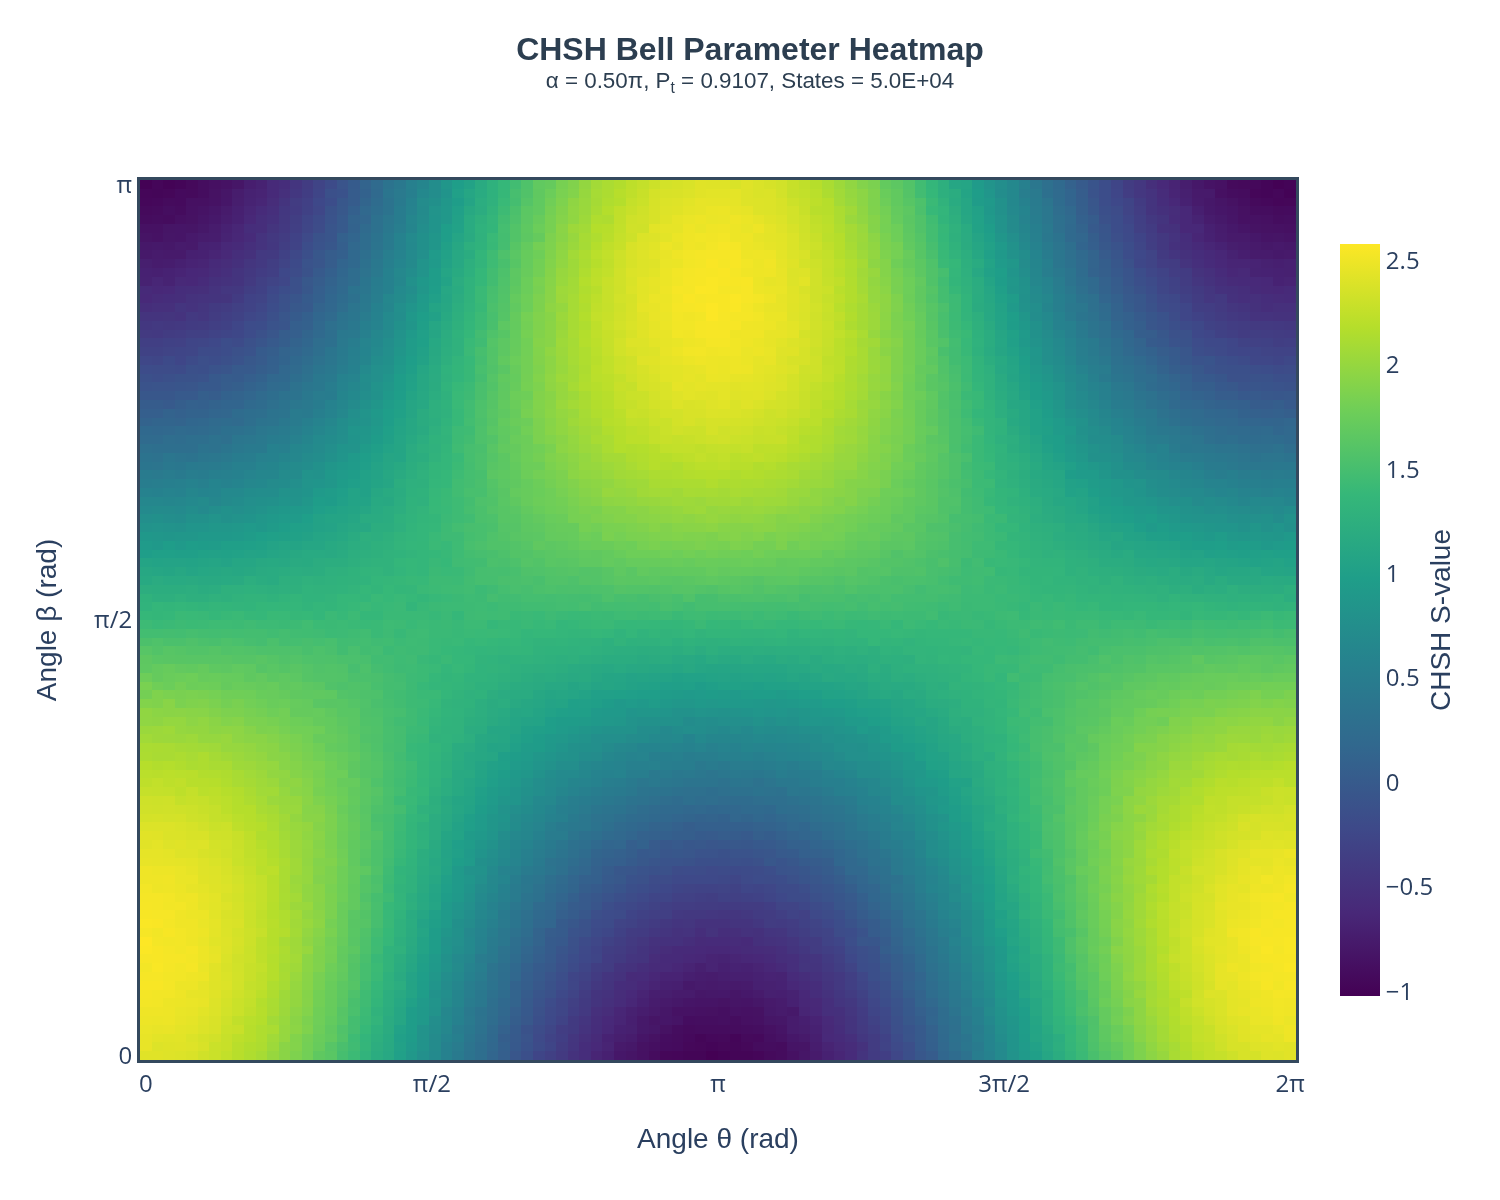

Values plotted in this chart, from the file beside it:
2.415902373950469, 2.461287298951379, 2.462568062656976, 2.474251659322581, 2.491448948095698, 2.5001418384019263, 2.524083494997037, 2.5304496043229223, 2.5484833963867275, 2.540176147095927, 2.521775877270608, 2.544031997577919, 2.5671288496388085, 2.5780170058952048, 2.5378171542267234, 2.5619012831896955, 2.545452536842915, 2.5413350731592566, 2.535180514835693, 2.523099570869896, 2.5000733244680173, 2.5016673906180595, 2.4639718975111053, 2.4479410126525134
2.417, 2.401, 2.431, 2.46, 2.482, 2.499, 2.518, 2.517, 2.552, 2.537, 2.557, 2.551, 2.548, 2.53, 2.515, 2.555, 2.541, 2.535, 2.536, 2.493, 2.499, 2.488, 2.455, 2.45
2.404, 2.414, 2.423, 2.465, 2.486, 2.497, 2.491, 2.517, 2.53, 2.523, 2.533, 2.539, 2.531, 2.516, 2.547, 2.53, 2.538, 2.516, 2.52, 2.498, 2.506, 2.489, 2.45, 2.442
2.396, 2.416, 2.427, 2.442, 2.46, 2.468, 2.482, 2.494, 2.488, 2.516, 2.517, 2.541, 2.517, 2.522, 2.523, 2.508, 2.504, 2.522, 2.495, 2.482, 2.472, 2.471, 2.446, 2.408
2.377, 2.408, 2.389, 2.426, 2.446, 2.461, 2.471, 2.455, 2.49, 2.499, 2.534, 2.525, 2.531, 2.501, 2.508, 2.504, 2.489, 2.497, 2.499, 2.454, 2.474, 2.45, 2.434, 2.405
2.327, 2.375, 2.353, 2.394, 2.405, 2.428, 2.46, 2.45, 2.452, 2.488, 2.471, 2.486, 2.487, 2.473, 2.487, 2.472, 2.482, 2.449, 2.454, 2.44, 2.417, 2.409, 2.404, 2.374
2.295, 2.292, 2.333, 2.373, 2.378, 2.393, 2.401, 2.417, 2.413, 2.416, 2.422, 2.463, 2.448, 2.425, 2.437, 2.446, 2.43, 2.428, 2.435, 2.412, 2.405, 2.402, 2.379, 2.356
2.251, 2.278, 2.276, 2.294, 2.319, 2.337, 2.35, 2.364, 2.396, 2.384, 2.37, 2.381, 2.399, 2.405, 2.393, 2.392, 2.378, 2.403, 2.37, 2.393, 2.38, 2.366, 2.358, 2.328
2.193, 2.198, 2.224, 2.283, 2.242, 2.294, 2.292, 2.318, 2.334, 2.34, 2.336, 2.326, 2.35, 2.361, 2.349, 2.375, 2.364, 2.358, 2.345, 2.353, 2.341, 2.324, 2.29, 2.292
2.142, 2.158, 2.187, 2.189, 2.202, 2.238, 2.257, 2.272, 2.261, 2.285, 2.283, 2.302, 2.296, 2.308, 2.31, 2.296, 2.293, 2.306, 2.297, 2.301, 2.291, 2.281, 2.256, 2.236
2.097, 2.13, 2.142, 2.142, 2.174, 2.186, 2.17, 2.214, 2.236, 2.235, 2.254, 2.232, 2.227, 2.229, 2.271, 2.246, 2.239, 2.256, 2.262, 2.259, 2.255, 2.205, 2.217, 2.21
2.011, 2.041, 2.066, 2.116, 2.073, 2.115, 2.118, 2.138, 2.143, 2.179, 2.177, 2.172, 2.192, 2.178, 2.182, 2.193, 2.176, 2.183, 2.194, 2.193, 2.188, 2.215, 2.17, 2.158
1.938, 1.936, 1.995, 2.004, 2.016, 2.039, 2.041, 2.05, 2.095, 2.104, 2.095, 2.116, 2.129, 2.099, 2.164, 2.143, 2.143, 2.11, 2.119, 2.114, 2.117, 2.117, 2.129, 2.101
1.87, 1.896, 1.891, 1.944, 1.935, 1.959, 1.988, 1.989, 1.999, 2.021, 2.052, 2.074, 2.057, 2.055, 2.079, 2.064, 2.081, 2.035, 2.074, 2.044, 2.028, 2.06, 2.06, 2.035
1.8, 1.806, 1.814, 1.873, 1.858, 1.895, 1.911, 1.909, 1.926, 1.93, 1.944, 1.943, 2.007, 1.964, 1.984, 2.017, 1.984, 2.019, 1.975, 1.971, 1.997, 1.994, 1.982, 1.987
1.675, 1.732, 1.745, 1.767, 1.782, 1.783, 1.8, 1.8, 1.827, 1.835, 1.877, 1.875, 1.881, 1.895, 1.917, 1.952, 1.939, 1.917, 1.928, 1.93, 1.888, 1.908, 1.894, 1.931
1.633, 1.614, 1.693, 1.678, 1.7, 1.724, 1.725, 1.733, 1.736, 1.755, 1.775, 1.811, 1.815, 1.809, 1.841, 1.817, 1.851, 1.852, 1.854, 1.842, 1.86, 1.855, 1.884, 1.861
1.497, 1.525, 1.578, 1.564, 1.616, 1.612, 1.641, 1.653, 1.655, 1.693, 1.706, 1.696, 1.7, 1.728, 1.742, 1.746, 1.745, 1.746, 1.775, 1.774, 1.778, 1.78, 1.8, 1.789
1.427, 1.453, 1.442, 1.489, 1.484, 1.528, 1.519, 1.553, 1.603, 1.586, 1.591, 1.61, 1.654, 1.626, 1.632, 1.629, 1.635, 1.695, 1.69, 1.689, 1.702, 1.704, 1.684, 1.684
1.315, 1.351, 1.338, 1.388, 1.412, 1.428, 1.447, 1.449, 1.47, 1.495, 1.497, 1.52, 1.544, 1.551, 1.57, 1.608, 1.59, 1.612, 1.576, 1.604, 1.597, 1.666, 1.603, 1.624
1.201, 1.223, 1.251, 1.277, 1.337, 1.301, 1.344, 1.369, 1.379, 1.411, 1.422, 1.403, 1.451, 1.443, 1.469, 1.505, 1.507, 1.511, 1.495, 1.551, 1.533, 1.566, 1.544, 1.547
1.134, 1.159, 1.167, 1.192, 1.189, 1.222, 1.229, 1.23, 1.279, 1.274, 1.32, 1.321, 1.313, 1.383, 1.387, 1.403, 1.395, 1.388, 1.449, 1.416, 1.434, 1.445, 1.467, 1.489
1.012, 1.033, 1.012, 1.036, 1.103, 1.112, 1.131, 1.159, 1.211, 1.175, 1.201, 1.216, 1.283, 1.257, 1.286, 1.284, 1.313, 1.341, 1.336, 1.321, 1.346, 1.329, 1.385, 1.404
0.8894, 0.9223, 0.9532, 0.9637, 0.9626, 0.9627, 1.022, 1.069, 1.065, 1.06, 1.111, 1.121, 1.158, 1.172, 1.191, 1.196, 1.18, 1.247, 1.233, 1.278, 1.29, 1.301, 1.311, 1.328
0.7749, 0.8151, 0.8192, 0.8221, 0.9089, 0.9086, 0.9134, 0.9571, 0.9602, 0.9726, 0.9966, 1.015, 1.057, 1.05, 1.086, 1.062, 1.102, 1.16, 1.15, 1.176, 1.178, 1.194, 1.211, 1.222
0.6881, 0.7127, 0.7117, 0.7278, 0.7541, 0.8227, 0.8318, 0.805, 0.849, 0.884, 0.9059, 0.9193, 0.9601, 0.965, 0.9693, 0.9979, 1.014, 1.084, 1.074, 1.09, 1.124, 1.157, 1.137, 1.165
0.5617, 0.5648, 0.6099, 0.645, 0.6696, 0.6452, 0.714, 0.7471, 0.7163, 0.7437, 0.8021, 0.791, 0.8376, 0.8254, 0.8628, 0.9139, 0.9169, 0.9266, 0.9665, 0.9868, 1.01, 1.058, 1.067, 1.062
0.46, 0.4817, 0.5263, 0.5044, 0.56, 0.5769, 0.6187, 0.6202, 0.6381, 0.6786, 0.7038, 0.6902, 0.7537, 0.7735, 0.7946, 0.7831, 0.8299, 0.8496, 0.9058, 0.9147, 0.9268, 0.9193, 0.985, 1.005
0.3501, 0.3581, 0.3929, 0.4265, 0.4475, 0.4417, 0.4785, 0.5158, 0.5202, 0.5593, 0.5846, 0.6296, 0.6731, 0.6806, 0.6583, 0.7175, 0.7483, 0.7726, 0.811, 0.8386, 0.8573, 0.8204, 0.9308, 0.9164
0.2748, 0.2768, 0.2968, 0.325, 0.3392, 0.3514, 0.4256, 0.4184, 0.4463, 0.4818, 0.5127, 0.4793, 0.5548, 0.5735, 0.592, 0.6228, 0.6546, 0.6676, 0.6966, 0.7158, 0.7753, 0.8022, 0.7785, 0.8411
0.1506, 0.1798, 0.1962, 0.2124, 0.2545, 0.2666, 0.2776, 0.3209, 0.3515, 0.3406, 0.3681, 0.4449, 0.4553, 0.4731, 0.4991, 0.5392, 0.5852, 0.5783, 0.6183, 0.669, 0.6611, 0.6959, 0.7278, 0.7622
0.05915, 0.07204, 0.05348, 0.09606, 0.1534, 0.1738, 0.1978, 0.2374, 0.2519, 0.2702, 0.2804, 0.328, 0.3396, 0.4049, 0.4119, 0.4493, 0.4571, 0.5, 0.5509, 0.5642, 0.6132, 0.5892, 0.6676, 0.691
-0.06121, -0.02176, 0.00208, 0.01365, 0.045, 0.06786, 0.1243, 0.1291, 0.1163, 0.1727, 0.1976, 0.243, 0.2766, 0.2814, 0.324, 0.3848, 0.3843, 0.4068, 0.4627, 0.4706, 0.4928, 0.5588, 0.6021, 0.6186
-0.1411, -0.1027, -0.08598, -0.1078, -0.03318, -0.01514, 0.002073, 0.02692, 0.05303, 0.06542, 0.08852, 0.1347, 0.1588, 0.2091, 0.2503, 0.2816, 0.2953, 0.3397, 0.3576, 0.4077, 0.4158, 0.463, 0.5343, 0.5407
-0.2699, -0.2031, -0.2141, -0.1876, -0.1393, -0.1203, -0.09592, -0.06233, -0.02839, -0.005968, 0.01057, 0.06716, 0.0876, 0.1258, 0.1253, 0.1808, 0.2152, 0.2193, 0.3219, 0.3268, 0.3703, 0.4201, 0.4574, 0.4791
-0.3377, -0.2774, -0.291, -0.2647, -0.2274, -0.2088, -0.1804, -0.1188, -0.1116, -0.08511, -0.03482, -0.004239, 0.0155, 0.01432, 0.03248, 0.1459, 0.1692, 0.1899, 0.2136, 0.255, 0.2904, 0.3624, 0.3389, 0.4216
-0.4094, -0.3815, -0.3508, -0.3671, -0.2994, -0.2605, -0.2589, -0.2191, -0.1825, -0.1591, -0.1188, -0.09633, -0.07184, -0.01736, 0.008469, 0.01244, 0.06817, 0.09928, 0.1543, 0.1968, 0.2185, 0.2933, 0.3181, 0.3577
-0.4981, -0.4663, -0.4591, -0.3996, -0.4003, -0.3517, -0.3303, -0.2888, -0.2631, -0.2703, -0.2026, -0.1721, -0.1349, -0.1188, -0.08937, -0.04709, 0.01685, 0.02842, 0.07913, 0.1328, 0.1549, 0.2095, 0.2554, 0.3007
-0.5577, -0.559, -0.5266, -0.485, -0.4672, -0.4202, -0.4025, -0.3804, -0.344, -0.3085, -0.2756, -0.2316, -0.2201, -0.196, -0.1207, -0.1047, -0.03931, -0.009094, -0.002487, 0.05138, 0.08154, 0.1585, 0.1954, 0.2351
-0.6511, -0.605, -0.5878, -0.5607, -0.5497, -0.5297, -0.4739, -0.4732, -0.4258, -0.3921, -0.3546, -0.2763, -0.2782, -0.2472, -0.2038, -0.1803, -0.1498, -0.06703, -0.03678, 0.01393, 0.07287, 0.08732, 0.1147, 0.1343
-0.7049, -0.6629, -0.682, -0.6234, -0.6049, -0.5671, -0.5305, -0.5071, -0.4721, -0.4622, -0.3856, -0.3745, -0.3594, -0.3075, -0.2418, -0.202, -0.1785, -0.1583, -0.0935, -0.03682, -0.005821, 0.02249, 0.07025, 0.1188
-0.7933, -0.7633, -0.72, -0.6902, -0.6519, -0.6403, -0.5722, -0.5655, -0.5625, -0.5005, -0.4808, -0.3995, -0.3841, -0.3577, -0.3206, -0.2855, -0.1964, -0.2051, -0.1433, -0.07828, -0.03532, -0.04597, 0.06546, 0.08114
-0.8215, -0.7845, -0.7497, -0.7072, -0.7163, -0.6957, -0.6314, -0.6096, -0.5783, -0.5879, -0.5074, -0.4664, -0.4281, -0.4037, -0.3829, -0.3131, -0.2786, -0.2403, -0.1888, -0.1455, -0.1023, -0.0595, 0.008876, 0.04307
-0.8546, -0.853, -0.8162, -0.7753, -0.7732, -0.7365, -0.6913, -0.6658, -0.6248, -0.5849, -0.5517, -0.4748, -0.4819, -0.4466, -0.3876, -0.3537, -0.322, -0.2659, -0.2216, -0.1681, -0.1157, -0.09727, -0.02693, -0.01871
-0.9094, -0.8749, -0.8535, -0.8009, -0.8179, -0.7675, -0.7456, -0.726, -0.6649, -0.6318, -0.5905, -0.5655, -0.5203, -0.5002, -0.4366, -0.3926, -0.3387, -0.3118, -0.2744, -0.2071, -0.1897, -0.1137, -0.06827, -0.005981
-0.9632, -0.9052, -0.8951, -0.8527, -0.8061, -0.797, -0.7694, -0.7303, -0.7035, -0.6705, -0.6044, -0.5948, -0.5679, -0.5146, -0.4618, -0.4291, -0.3427, -0.3415, -0.2754, -0.2313, -0.1893, -0.1227, -0.09712, -0.0608
-0.9708, -0.9158, -0.9091, -0.8976, -0.8242, -0.8445, -0.7883, -0.7594, -0.7128, -0.6714, -0.6368, -0.5963, -0.5986, -0.5165, -0.5008, -0.466, -0.4135, -0.3709, -0.3238, -0.2722, -0.2287, -0.1844, -0.09971, -0.03664
-0.9871, -0.9512, -0.9381, -0.9231, -0.8951, -0.8484, -0.8173, -0.7584, -0.7804, -0.712, -0.6676, -0.6249, -0.593, -0.545, -0.4867, -0.4588, -0.4322, -0.3668, -0.3257, -0.2829, -0.2243, -0.1813, -0.1088, -0.05906
-0.9849, -0.9642, -0.9755, -0.9124, -0.8877, -0.8578, -0.8251, -0.8001, -0.757, -0.7336, -0.7095, -0.6378, -0.6101, -0.5878, -0.5552, -0.4974, -0.4256, -0.3773, -0.3482, -0.2968, -0.2221, -0.1877, -0.1418, -0.08886
-1.023, -0.9806, -0.9507, -0.9074, -0.8868, -0.863, -0.8238, -0.7907, -0.7637, -0.7453, -0.6687, -0.6652, -0.624, -0.587, -0.4944, -0.5061, -0.4464, -0.3844, -0.3614, -0.2991, -0.2248, -0.2107, -0.142, -0.08818
-1, -0.9657, -0.9442, -0.91, -0.8778, -0.8817, -0.84, -0.783, -0.7566, -0.7232, -0.7021, -0.6783, -0.6273, -0.5806, -0.5536, -0.5029, -0.4561, -0.3869, -0.3185, -0.2871, -0.2386, -0.2032, -0.144, -0.1143
-0.9862, -0.9764, -0.9814, -0.9102, -0.8983, -0.8489, -0.821, -0.8083, -0.7683, -0.7164, -0.6806, -0.6527, -0.6107, -0.5749, -0.5418, -0.4721, -0.4556, -0.3976, -0.3314, -0.3079, -0.2613, -0.2057, -0.1297, -0.09164
-0.9862, -0.9536, -0.9346, -0.9043, -0.8668, -0.857, -0.8235, -0.7822, -0.7514, -0.7157, -0.6918, -0.6382, -0.5896, -0.5932, -0.4986, -0.473, -0.425, -0.382, -0.3217, -0.2546, -0.2161, -0.1963, -0.1403, -0.08752
-0.9683, -0.9134, -0.9385, -0.8868, -0.8587, -0.8521, -0.7956, -0.7568, -0.7019, -0.6928, -0.6619, -0.62, -0.5736, -0.5226, -0.5183, -0.4386, -0.3886, -0.3827, -0.3048, -0.2714, -0.1821, -0.1887, -0.1216, -0.06508
-0.9329, -0.905, -0.883, -0.8584, -0.8075, -0.7758, -0.7623, -0.7097, -0.6981, -0.6715, -0.6287, -0.5984, -0.5642, -0.4957, -0.4677, -0.3805, -0.3839, -0.3503, -0.2749, -0.246, -0.1829, -0.1591, -0.04204, -0.05478
-0.9117, -0.9106, -0.8501, -0.8251, -0.7962, -0.7561, -0.7423, -0.7147, -0.6796, -0.676, -0.6016, -0.5548, -0.5337, -0.4914, -0.4512, -0.3962, -0.3478, -0.2847, -0.2314, -0.1988, -0.1659, -0.0951, -0.07884, -0.005987
-0.8575, -0.8279, -0.7946, -0.7499, -0.7492, -0.7761, -0.6905, -0.6883, -0.6203, -0.5834, -0.5353, -0.5395, -0.4792, -0.4503, -0.3908, -0.3648, -0.2976, -0.289, -0.1983, -0.1948, -0.1189, -0.08505, -0.04058, 0.01272
-0.8078, -0.8212, -0.7658, -0.7302, -0.7105, -0.6534, -0.6334, -0.6253, -0.5843, -0.5542, -0.4701, -0.4762, -0.4353, -0.3875, -0.3613, -0.3161, -0.323, -0.2411, -0.1917, -0.1644, -0.07923, -0.05078, 0.009958, 0.07304
-0.7603, -0.7396, -0.7143, -0.6922, -0.6709, -0.6207, -0.6164, -0.5598, -0.557, -0.5106, -0.4749, -0.4682, -0.3772, -0.3806, -0.3072, -0.2837, -0.2288, -0.1944, -0.1339, -0.09692, -0.05822, -0.01634, 0.02583, 0.08105
-0.691, -0.6648, -0.6094, -0.6129, -0.6036, -0.5402, -0.5324, -0.5028, -0.4771, -0.4472, -0.4131, -0.3931, -0.3469, -0.3011, -0.2889, -0.2308, -0.1862, -0.1584, -0.09607, -0.06546, -0.01071, 0.02867, 0.05125, 0.1161
-0.6401, -0.6145, -0.5828, -0.5563, -0.5441, -0.5203, -0.4691, -0.4372, -0.4198, -0.4136, -0.3582, -0.3372, -0.303, -0.2548, -0.1879, -0.1766, -0.1458, -0.06979, -0.0507, -0.0176, 0.03239, 0.0876, 0.1636, 0.1648
... 39 more rows
